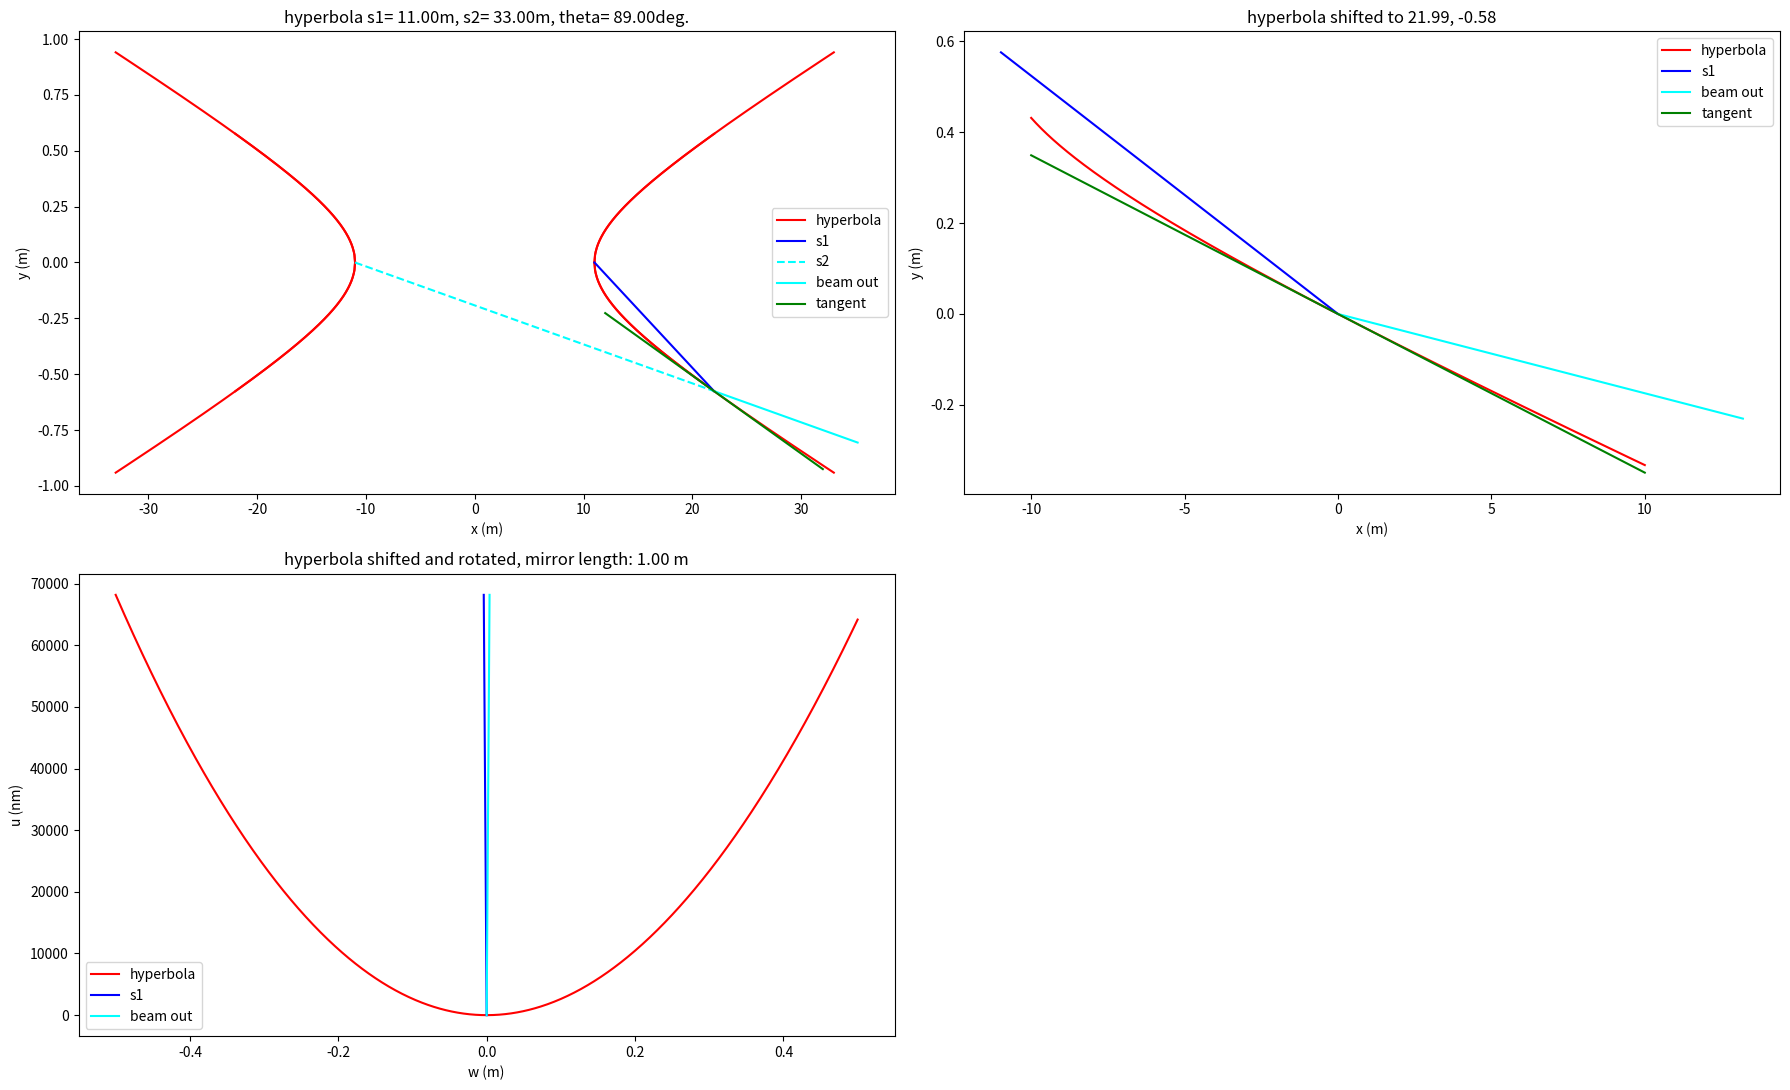

Generate this figure with matplotlib:
import numpy as np
import matplotlib.pyplot as plt


def __hyperbola_height(w, a, b, x0, y0, theta) :
   '''hyperbola_height - internal subroutine 

   reduce output hyperbel4python.red
   '''
   theta2= theta
   x2= w
   u1= x0
   v1= y0
   
   ans= (np.cos(theta2)*np.sin(theta2)*a**2*x2+np.cos(theta2)*np.sin(theta2)*
         b**2*x2+np.cos(theta2)*a**2*v1-
         np.sqrt(np.cos(theta2)**4*x2**2-2.0*np.cos(theta2)**3*u1*x2+2.0*
                 np.cos(theta2)**2*np.sin(theta2)**2*x2**2+2.0*
                 np.cos(theta2)**2*np.sin(theta2)*v1*x2-np.cos(theta2)**2*a**2+
                 np.cos(theta2)**2*u1**2-2.0*np.cos(theta2)*np.sin(theta2)**2*u1*x2-2.0*
                 np.cos(theta2)*np.sin(theta2)*u1*v1+np.sin(theta2)**4*x2**2+2.0*
                 np.sin(theta2)**3*v1*x2+np.sin(theta2)**2*b**2+
                 np.sin(theta2)**2*v1**2)*
         a*b-np.sin(theta2)*b**2*u1)/(np.cos(theta2)**2*a**2-np.sin(theta2)**2*b**2)

   u= ans
   return u

def hyperbola(s1=11, s2=33, theta=89, doplot=True, verbose=True) :
   '''define a hyperbolic mirror

   Args:
        s1=11 (float) : entrance arm in m
        s2=33 (float) : virtual exit arm in m
        theta=89 (float) : angle to normal in deg.
        doplot= True (bool) : do a plot
        verbose= True (bool) : print parameters

   Returns:
        result (dictionary):

   Example:
        >>> dict= hyperbola(s1=10, s2=20, theta= 88)
            dir(dict)
   '''

   thetahyp = theta * np.pi/180
   ahyp = abs(s2 - s1) / 2.0                        # semiaxis a (Abstand Scheitel)
   bhyp = np.sqrt(abs(s1 * s2)) * np.cos(thetahyp)  # semiaxis b (Kosinussatz)
   ecc =  np.sqrt(ahyp**2 + bhyp**2)                # eccentricity (Abstand Brennpunkt)
   gammahyp= np.arcsin(s1 * np.sin(np.pi- 2 * thetahyp)/(2 * ecc))  # angle at virtual focus (Sinussatz)
   #print("gammahyp: {:.3f}deg".format(gammahyp*180/np.pi))
   y0hyp= -1.0 * s2 * np.sin(gammahyp)  # Auftreffpunkt Zentralstrahl
   x0hyp= s2 * np.cos(gammahyp)- ecc    # Auftreffpunkt Zentralstrahl
   deltahyp= gammahyp + (np.pi/2 - thetahyp) # slope at x0y0 = rotation angle 

   if verbose :
      print("hyperbola parameters")
      print("input: s1= {:.3f}m, s2= {:.3f}m, theta= {:.3f}deg.".
         format(s1, s2, thetahyp*180/np.pi))
      print("semiaxis a= {:.3f}m".format(ahyp))
      print("semiaxis b= {:.3f}m".format(bhyp))
      print("eccentricity e= {:.3f}m".format(ecc))
      print("x0= {:.3f}, y0= {:.3f}".format(x0hyp, y0hyp))
      print("slope0 = {:.3f}rad = {:.3f}deg".format(deltahyp, deltahyp*180/np.pi))
   # end verbose   
   

   if doplot :
      x= np.linspace(-2*s1, 3*s1, 1001)
      y= np.sqrt(bhyp**2/ahyp**2 * x**2 - bhyp**2)
      slope= np.tan(deltahyp)

      x1= np.linspace(-10, 10, 1001)
      y1= -np.sqrt(-ahyp**2+x0hyp**2 + 2*x0hyp*x1+x1**2)*bhyp/ahyp-y0hyp
      w2= np.linspace(-0.5, 0.5, 1001)
      u2= __hyperbola_height(w2, ahyp, bhyp, -x0hyp, -y0hyp, deltahyp)
      
      rows = 2   # windows to plot
      cols = 2
      figsize = [18, 11]   # figsize in inches
      sp = 0               # init subplot number
      plt.close('all')
      plt.figure(1, figsize=figsize, tight_layout=True)
      
      sp += 1 
      plt.subplot(rows, cols, sp)
      plt.title('hyperbola s1= {:.2f}m, s2= {:.2f}m, theta= {:.2f}deg.'.
                format(s1, s2, theta))
      plt.plot(x, y, label='hyperbola', color= 'red')
      plt.plot(x,  -y, color= 'red')
      plt.plot(-x, -y, color= 'red')
      plt.plot(-x,  y, color= 'red')
      plt.plot([ecc, x0hyp],[0, y0hyp], label='s1', color='blue')
      plt.plot([-ecc, x0hyp], [0, y0hyp], label='s2', color='cyan', linestyle='dashed')
      plt.plot([x0hyp, x0hyp+0.4*(x0hyp+ecc)],[y0hyp, y0hyp+0.4*y0hyp],
               label='beam out', color='cyan')
      plt.plot([x0hyp-10, x0hyp+10],[y0hyp+slope * 10, y0hyp-slope * 10],
               label='tangent', color='green')
      
      plt.legend()
      plt.xlabel('x (m)')
      plt.ylabel('y (m)')

      #plt.figure()
      sp += 1
      plt.subplot(rows, cols, sp)
      plt.title('hyperbola shifted to {:.2f}, {:.2f}'.format(x0hyp,y0hyp))
      plt.plot(x1, y1, label='hyperbola', color= 'red')
      plt.plot([ecc-x0hyp, 0], [-y0hyp, 0], label='s1', color='blue')
      plt.plot([0, 0.4*(x0hyp+ecc)],[0, 0.4*y0hyp],
               label='beam out', color='cyan')
      plt.plot([-10, 10],[slope * 10, -slope * 10],
               label='tangent', color='green')
      
      plt.legend()
      plt.xlabel('x (m)')
      plt.ylabel('y (m)')
      
      sp += 1
      scale= 1e9
      w20= -u2[0]* np.tan(thetahyp)
      w21= -w20
      print(thetahyp*180/np.pi)
      plt.subplot(rows, cols, sp)
      plt.title('hyperbola shifted and rotated, mirror length: {:.2f} m'.format(w2[-1]-w2[0]))
      plt.plot(w2, u2*scale, label='hyperbola', color= 'red')
      plt.plot([w20, 0], [u2[0]*scale, 0], label='s1', color='blue')
      plt.plot([0, w21],[0, u2[0]*scale],
               label='beam out', color='cyan')
      plt.legend()
      plt.xlabel('w (m)')
      plt.ylabel('u (nm)')
      plt.show()
   # end plot
   
   dict= {'s1': s1, 's2': s2, 'theta': theta, 'a': ahyp, 'b': bhyp, 'e': ecc, 'x0' : x0hyp, 'y0': y0hyp,
          'slope0': deltahyp, 'slope0_deg': deltahyp*180/np.pi}

   return dict


if __name__ == '__main__' :
    print('main called')
    hyperbola()
#end     
